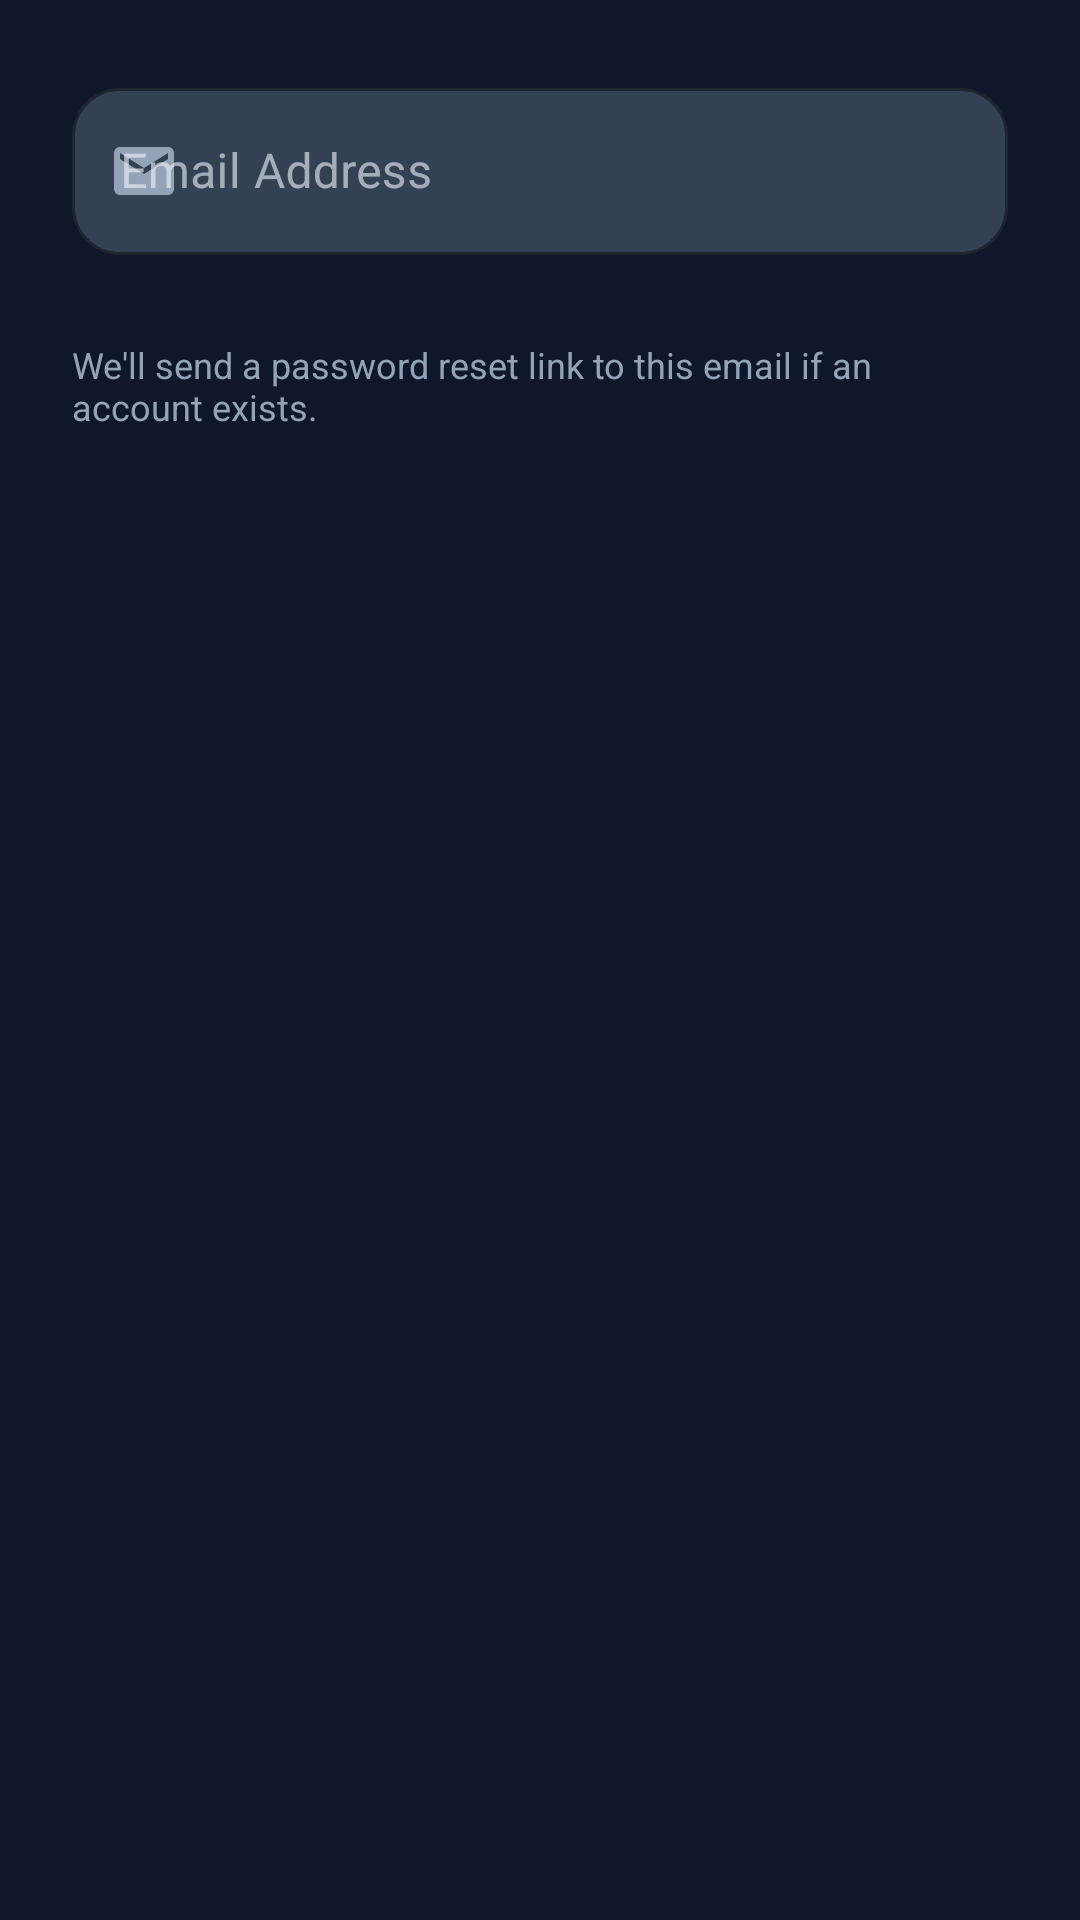

Layout XML and referenced resources for this Android screen:
<!-- AndroidManifest.xml: application theme Theme.EmbeddedSystemsCareerGuide -->
<!-- res/layout/dialog_forgot_password.xml -->
<?xml version="1.0" encoding="utf-8"?>
<LinearLayout xmlns:android="http://schemas.android.com/apk/res/android"
    xmlns:app="http://schemas.android.com/apk/res-auto"
    android:layout_width="match_parent"
    android:layout_height="wrap_content"
    android:orientation="vertical"
    android:padding="24dp">

    <com.google.android.material.textfield.TextInputLayout
        android:id="@+id/textFieldForgotEmail"
        style="@style/Widget.MaterialComponents.TextInputLayout.OutlinedBox"
        android:layout_width="match_parent"
        android:layout_height="wrap_content"
        android:hint="Email Address"
        app:boxBackgroundColor="?attr/appInputBackground"
        app:boxStrokeColor="@color/indigo_500"
        app:hintTextColor="?attr/appTextHint"
        app:startIconDrawable="@drawable/ic_email"
        app:startIconTint="?attr/appTextSecondary"
        app:errorEnabled="true">

        <com.google.android.material.textfield.TextInputEditText
            android:id="@+id/editTextForgotEmail"
            android:layout_width="match_parent"
            android:layout_height="wrap_content"
            android:inputType="textEmailAddress"
            android:textColor="?attr/appTextPrimary"
            android:textColorHint="?attr/appTextHint" />

    </com.google.android.material.textfield.TextInputLayout>

    <TextView
        android:layout_width="match_parent"
        android:layout_height="wrap_content"
        android:layout_marginTop="8dp"
        android:text="We'll send a password reset link to this email if an account exists."
        android:textColor="?attr/appTextSecondary"
        android:textSize="12sp" />

</LinearLayout>
<!-- resources referenced by this layout -->
<resources>
  <color name="indigo_500">#6366F1</color>
  <!-- drawable ic_email (drawable) -->
  <vector xmlns:android="http://schemas.android.com/apk/res/android"
      android:width="24dp"
      android:height="24dp"
      android:viewportWidth="24"
      android:viewportHeight="24">
    <path
        android:fillColor="#FF000000"
        android:pathData="M20,4L4,4c-1.1,0 -1.99,0.9 -1.99,2L2,18c0,1.1 0.9,2 2,2h16c1.1,0 2,-0.9 2,-2L22,6c0,-1.1 -0.9,-2 -2,-2zM20,8l-8,5 -8,-5L4,6l8,5 8,-5v2z"/>
  </vector>
  <color name="background">@color/slate_900</color>
  <color name="card_background">@color/glass_primary</color>
  <color name="card_elevated">@color/slate_700</color>
  <color name="card_border">@color/slate_600</color>
  <color name="input_background">@color/slate_700</color>
  <color name="text_primary">@color/slate_100</color>
  <color name="text_secondary">@color/slate_400</color>
  <color name="text_tertiary">@color/slate_500</color>
  <color name="text_hint">@color/slate_500</color>
  <color name="glass_accent">#1A6366F1</color>
  <!-- drawable bg_window_midnight (drawable) -->
  <?xml version="1.0" encoding="utf-8"?>
  <shape xmlns:android="http://schemas.android.com/apk/res/android">
      <gradient
          android:angle="135"
          android:startColor="#0B1120"
          android:centerColor="#0B1120"
          android:endColor="#131C31"
          android:type="linear" />
  </shape>
  <color name="indigo_600">#4F46E5</color>
  <color name="white">#FFFFFF</color>
  <color name="cyan_500">#06B6D4</color>
  <color name="cyan_400">#22D3EE</color>
  <color name="slate_900">#0F172A</color>
  <style name="Widget.App.Button" parent="Widget.Material3.Button">
          <item name="backgroundTint">@color/indigo_600</item>
          <item name="android:textColor">@color/text_primary</item>
          <item name="cornerRadius">12dp</item>
          <item name="android:elevation">8dp</item>
          <item name="rippleColor">@color/ripple_color</item>
      </style>
  <style name="Widget.App.CardView" parent="Widget.Material3.CardView.Elevated">
          <item name="cardBackgroundColor">@color/card_background</item>
          <item name="cardCornerRadius">16dp</item>
          <item name="cardElevation">8dp</item>
          <item name="strokeColor">@color/card_border</item>
          <item name="strokeWidth">1dp</item>
          <item name="rippleColor">@color/ripple_color</item>
      </style>
  <color name="glass_primary">#1A1E293B</color>
  <color name="slate_700">#334155</color>
  <color name="slate_600">#475569</color>
  <color name="slate_100">#F1F5F9</color>
  <color name="slate_400">#94A3B8</color>
  <color name="slate_500">#64748B</color>
  <color name="ripple_color">#FFFFFF30</color>
  <color name="indigo_400">#818CF8</color>
  <color name="slate_300">#CBD5E1</color>
  <color name="red_400">#F87171</color>
  <color name="slate_800">#1E293B</color>
  <style name="MaterialAlertDialog.Title.Dark" parent="MaterialAlertDialog.MaterialComponents.Title.Text">
          <item name="android:textColor">@color/slate_100</item>
          <item name="android:textSize">20sp</item>
          <item name="android:fontFamily">sans-serif-medium</item>
      </style>
  <style name="MaterialAlertDialog.Body.Dark" parent="MaterialAlertDialog.MaterialComponents.Body.Text">
          <item name="android:textColor">@color/slate_300</item>
          <item name="android:textSize">16sp</item>
      </style>
</resources>
